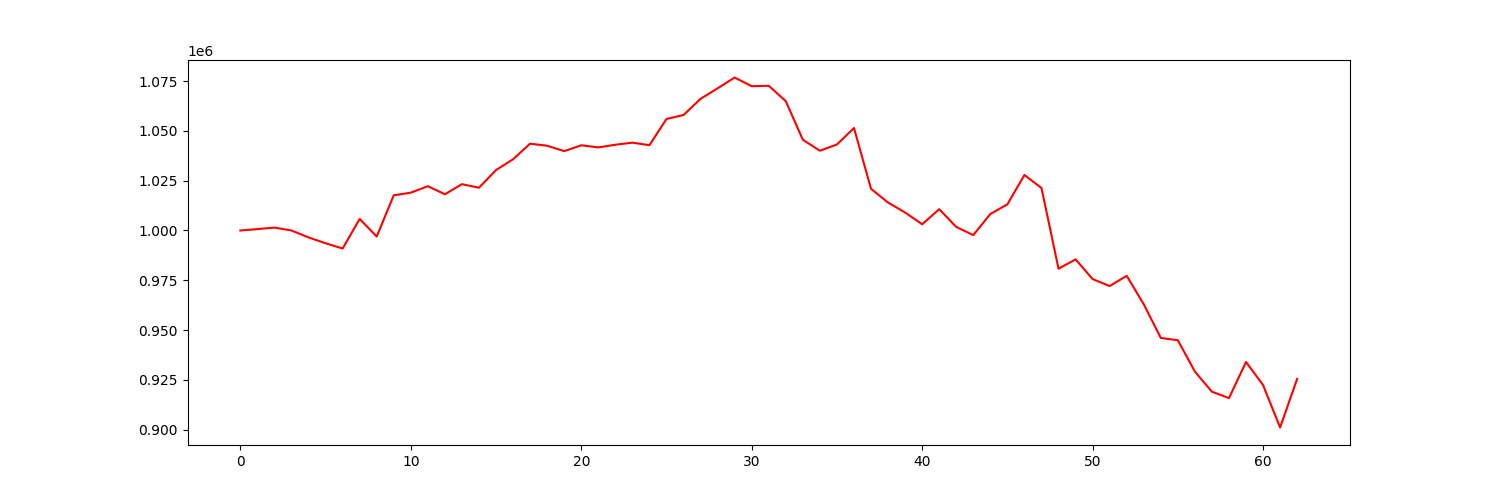

Values plotted in this chart, from the file beside it:
account_value, date, daily_return
1000000, 2022-07-06, 
1000708, 2022-07-07, 0.0007076
1001446, 2022-07-08, 0.0007378
1000005, 2022-07-11, -0.001439
996531, 2022-07-12, -0.003474
993593, 2022-07-13, -0.002949
990936, 2022-07-14, -0.002674
1005811, 2022-07-15, 0.01501
996953, 2022-07-18, -0.008807
1017677, 2022-07-19, 0.02079
1018999, 2022-07-20, 0.001299
1022254, 2022-07-21, 0.003194
1018188, 2022-07-22, -0.003977
1023272, 2022-07-25, 0.004994
1021483, 2022-07-26, -0.001748
1030364, 2022-07-27, 0.008694
1035786, 2022-07-28, 0.005262
1043610, 2022-07-29, 0.007554
1042567, 2022-08-01, -0.001
1039866, 2022-08-02, -0.00259
1042803, 2022-08-03, 0.002824
1041727, 2022-08-04, -0.001032
1043081, 2022-08-05, 0.0013
1044130, 2022-08-08, 0.001006
1042840, 2022-08-09, -0.001236
1056025, 2022-08-10, 0.01264
1058009, 2022-08-11, 0.001878
1066151, 2022-08-12, 0.007696
1071413, 2022-08-15, 0.004935
1076850, 2022-08-16, 0.005075
1072471, 2022-08-17, -0.004067
1072699, 2022-08-18, 0.0002126
1064950, 2022-08-19, -0.007224
1045581, 2022-08-22, -0.01819
1040074, 2022-08-23, -0.005267
1043205, 2022-08-24, 0.003011
1051473, 2022-08-25, 0.007925
1020932, 2022-08-26, -0.02905
1014038, 2022-08-29, -0.006753
1009034, 2022-08-30, -0.004934
1003131, 2022-08-31, -0.00585
1010694, 2022-09-01, 0.00754
1001783, 2022-09-02, -0.008818
997681, 2022-09-06, -0.004095
1008316, 2022-09-07, 0.01066
1013140, 2022-09-08, 0.004785
1027881, 2022-09-09, 0.01455
1021338, 2022-09-12, -0.006365
980800, 2022-09-13, -0.03969
985508, 2022-09-14, 0.0048
975591, 2022-09-15, -0.01006
972097, 2022-09-16, -0.003581
977245, 2022-09-19, 0.005296
962942, 2022-09-20, -0.01464
946026, 2022-09-21, -0.01757
944860, 2022-09-22, -0.001233
929121, 2022-09-23, -0.01666
919026, 2022-09-26, -0.01087
915807, 2022-09-27, -0.003502
933952, 2022-09-28, 0.01981
... 3 more rows
